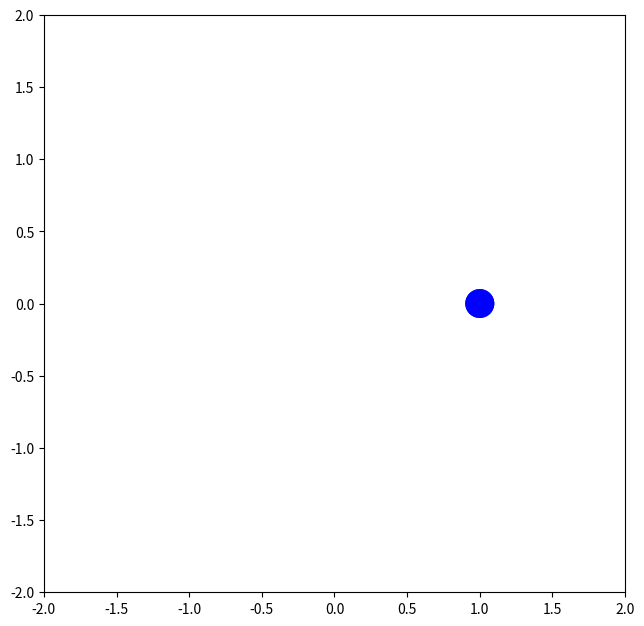

Python code for this plot:
import numpy as np
from matplotlib import pyplot as plt
from matplotlib import animation
c=np.array([1,2,3,4])
fig = plt.figure()
fig.set_dpi(100)  #fenstergröße
fig.set_size_inches(7.5, 7.5) #fenster format

ax = plt.axes(xlim=(-2, 2), ylim=(-2, 2))
m1 = plt.Circle((1, 0), 0.1, fc='blue')
def init():
    m1.center = (1, 0)
    ax.add_patch(m1)
    return m1,


def animate(i):
    x, y =m1.center
    x = i/10
    y = c[i]
    m1.center = (x, y)
    return m1,



anim = animation.FuncAnimation(fig, animate, 
                               init_func=init, 
                               frames=100, 
                               interval=1000, #geschwindigkeit
                               blit=True)